6-way image classification set "fillet_dataset_small" from GitHub (joshbrew/XGBoost_ONNX_Training_Conversion); label vocabulary: alaska cod, alaskan halibut, pacific cod, petrale sole, rockfish, tilapia.

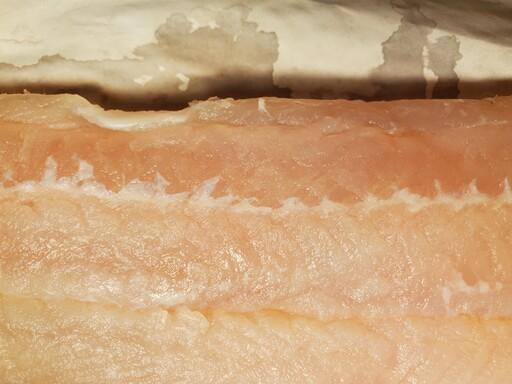
Label: petrale sole

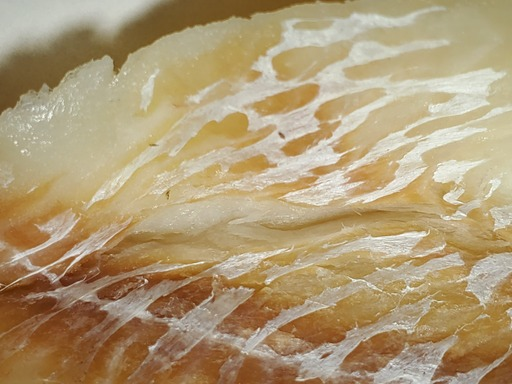
Label: alaska cod

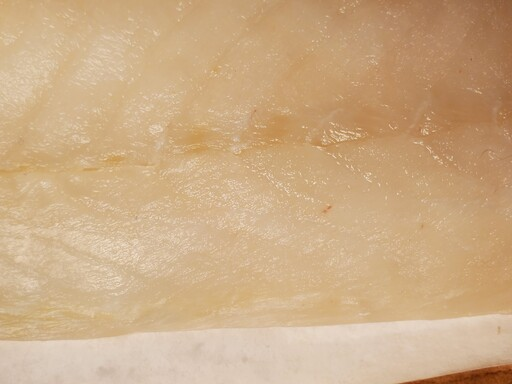
Label: alaska cod

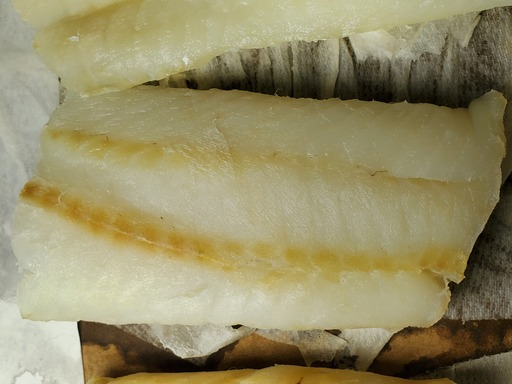
Label: pacific cod

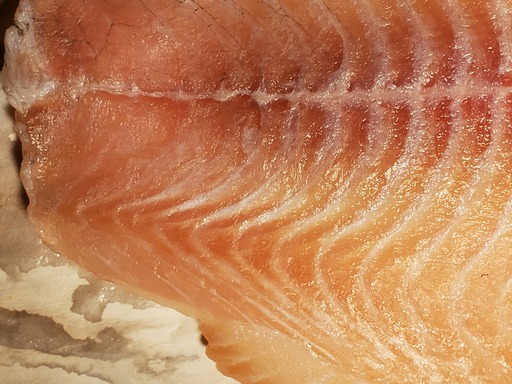
Label: tilapia

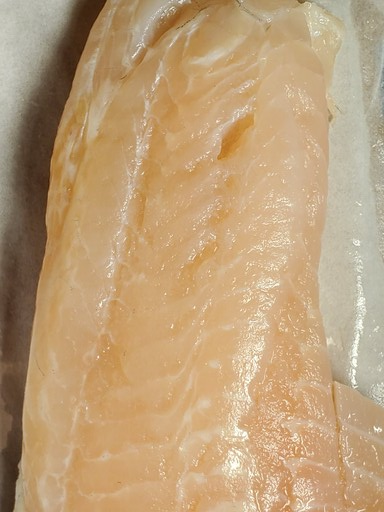
Label: tilapia
